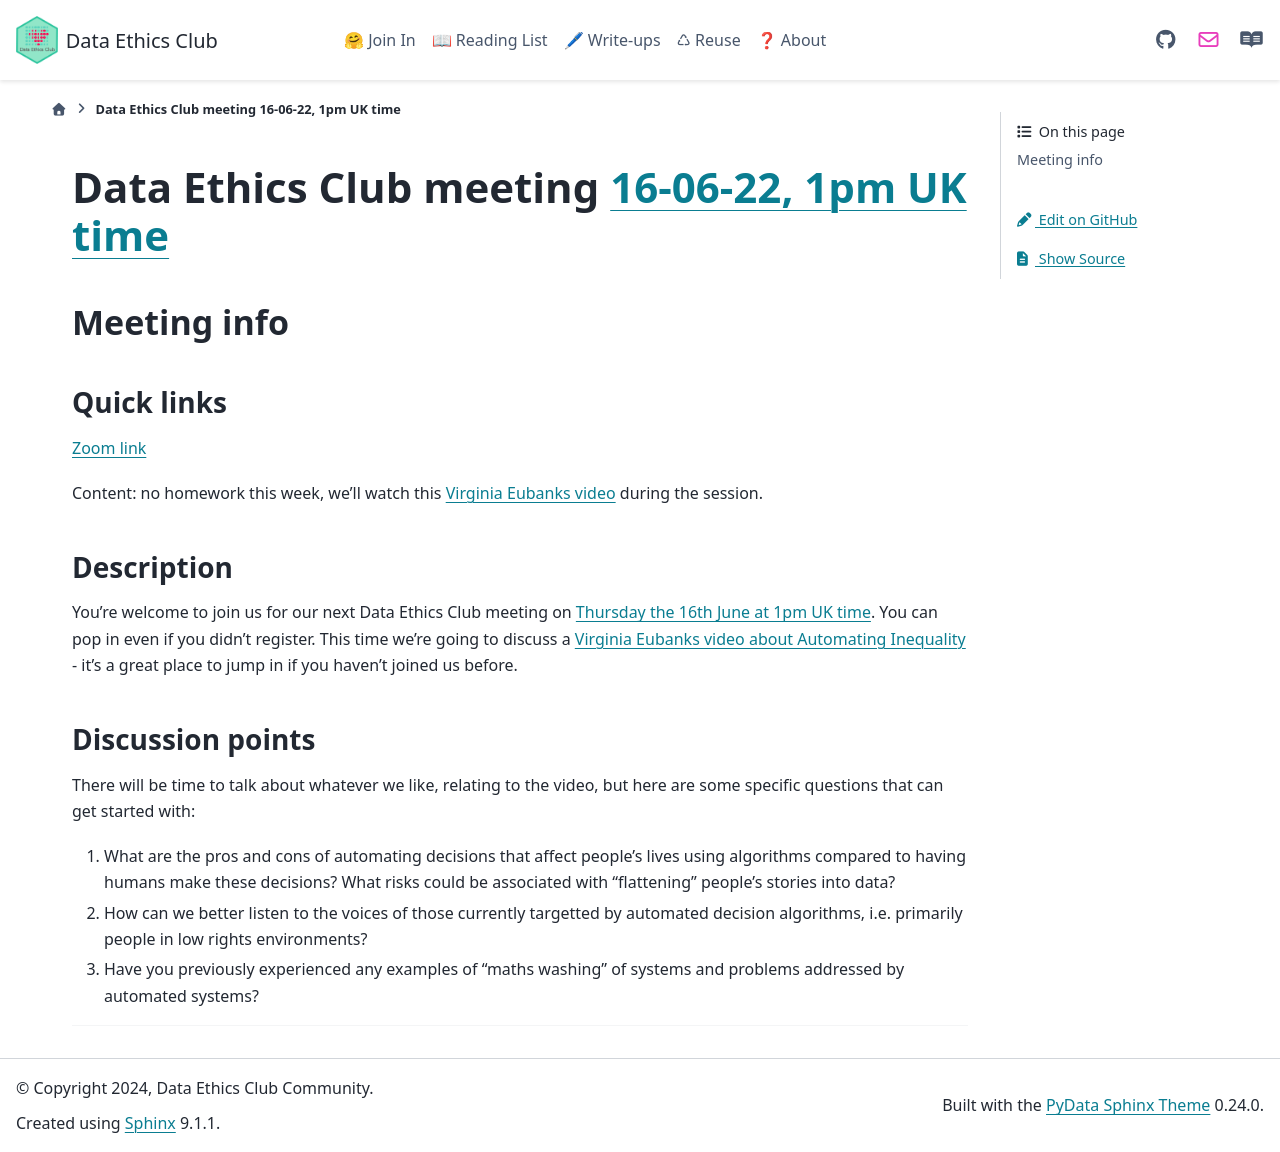

repository: very-good-science/data-ethics-club · page: join_in/meetings/2022/06-jun/16-06-22_meeting.html · generator: sphinx

# Data Ethics Club meeting [16-06-22, 1pm UK time][timedate]

<!-- 
TODO:
- [ ] Change to a new branch (DD-MM-YY_meeting)
- [ ] Copy this template to meetings/YEAR/DD-MM-YY_meeting.md (put in actual year + date)
- [ ] Put in the Event time on: https://www.timeanddate.com/worldclock/fixedform.html and copy result to LINK-TO-TIMEDATE
- [ ] Change all ALL-CAPS placeholders in this form
- [ ] Update the hyperlinks at the bottom of the template
- [ ] Add link to the new file in meetings.md
- [ ] Update the next-meeting.md file
- [ ] Pull request!
- [ ] Create or edit the calendar invite to copy and paste this info over and send it/send an update.
- [ ] Maybe tweet it? #DataEthicsClub @jgiBristol

Repeat meeting link is currently: https://bristol-ac-uk.zoom.us/j/94475153265


Usual time 13:00-14:00
-->
## Meeting info

### Quick links

[Zoom link][zoom]

Content: no homework this week, we'll watch this [Virginia Eubanks video](content) during the session.

### Description
You're welcome to join us for our next Data Ethics Club meeting on [Thursday the 16th June at 1pm UK time][timedate]. 
You can pop in even if you didn't register.
This time we're going to discuss a [Virginia Eubanks video about Automating Inequality][content] - it's a great place to jump in if you haven't joined us before.

### Discussion points

There will be time to talk about whatever we like, relating to the video, but here are some specific questions that can get started with:
1. What are the pros and cons of automating decisions that affect people's lives using algorithms compared to having humans make these decisions? What risks could be associated with "flattening" people's stories into data?
2. How can we better listen to the voices of those currently targetted by automated decision algorithms, i.e. primarily people in low rights environments?
3. Have you previously experienced any examples of "maths washing" of systems and problems addressed by automated systems?

---

<!--

## Meeting notes

### Who came
Number of people:

### What did we think?
Notes here!
Shall we email the author? If so, who'll send the email?

-->

[timedate]: https://www.timeanddate.com/worldclock/fixedtime.html?msg=Data+Ethics+Club%3A+Automating+Inequality&iso=20220616T13&p1=%3A&ah=1
[content]: https://www.youtube.com/watch?v=ADYxJU0WyJA 
[zoom]: https://bristol-ac-uk.zoom.us/j/94475153265  
